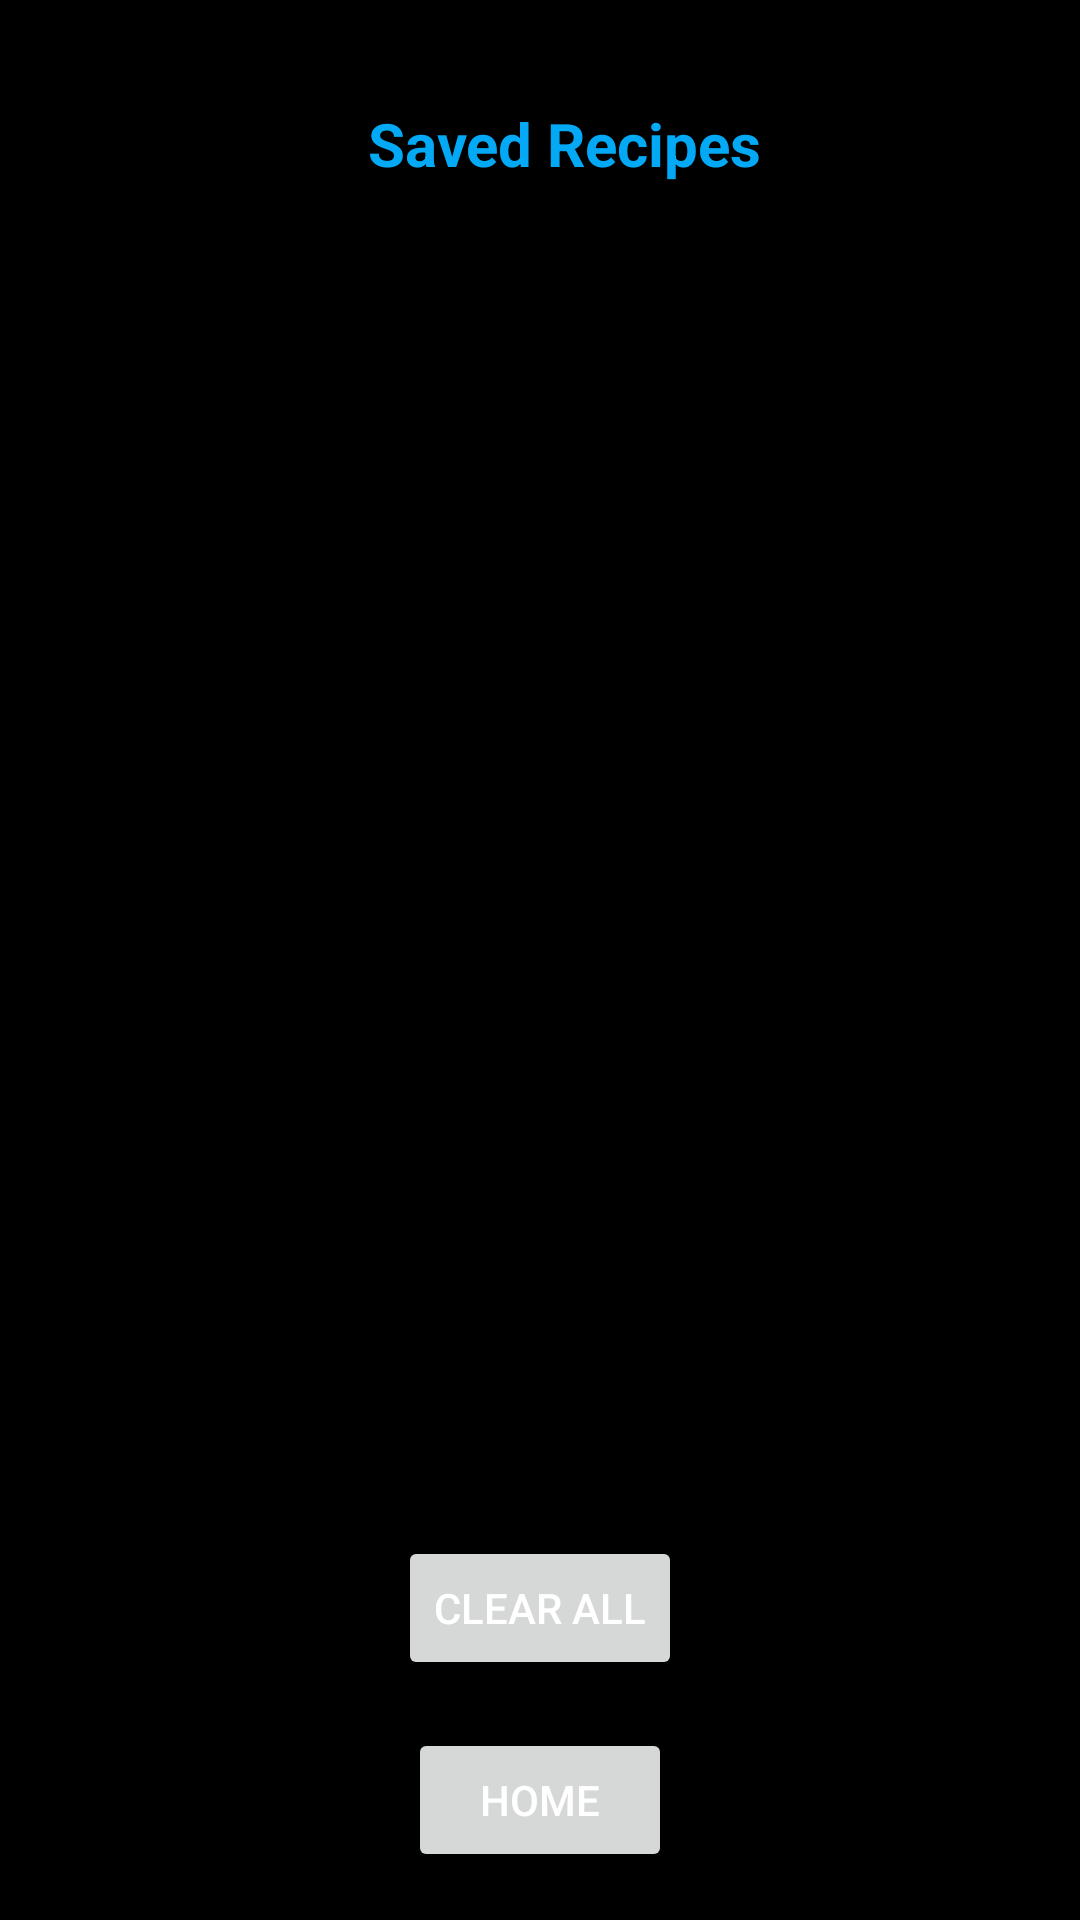

Here is an Android app screen rendered from its layout file. Give the layout XML and the strings, colors and styles it references.
<!-- AndroidManifest.xml: application theme Theme.CookingApp -->
<!-- res/layout/activity_saved_recipes.xml -->
<?xml version="1.0" encoding="utf-8"?>
<LinearLayout xmlns:android="http://schemas.android.com/apk/res/android"
    xmlns:app="http://schemas.android.com/apk/res-auto"
    xmlns:tools="http://schemas.android.com/tools"
    android:layout_width="match_parent"
    android:layout_height="match_parent"
    android:background="@color/black"
    android:orientation="vertical"
    android:padding="16dp"
    tools:context=".SavedRecipesActivity">

    <androidx.appcompat.widget.Toolbar
        android:id="@+id/toolbar_saved_recipes"
        android:layout_width="match_parent"
        android:layout_height="?attr/actionBarSize"
        android:background="@color/black"
        android:elevation="4dp">

        
        <TextView
            android:layout_width="match_parent"
            android:layout_height="wrap_content"
            android:gravity="center_horizontal"
            android:text="Saved Recipes"
            android:textColor="@color/teal"
            android:textSize="20sp"
            android:textStyle="bold" />

    </androidx.appcompat.widget.Toolbar>

    <androidx.recyclerview.widget.RecyclerView
        android:id="@+id/recycler_saved_recipes"
        android:layout_width="match_parent"
        android:layout_height="0dp"
        android:layout_weight="1"
        android:paddingTop="8dp" />

    <Button
        android:id="@+id/button_clear_all"
        android:layout_width="wrap_content"
        android:layout_height="wrap_content"
        android:layout_gravity="center_horizontal"
        android:layout_marginTop="8dp"
        android:text="Clear All"
        android:textColor="@color/white" />

    <Button
        android:id="@+id/button_home_saved"
        android:layout_width="wrap_content"
        android:layout_height="wrap_content"
        android:layout_gravity="center_horizontal"
        android:layout_marginTop="16dp"
        android:text="Home"
        android:textColor="@color/white" />

</LinearLayout>
<!-- resources referenced by this layout -->
<resources>
  <color name="black">#FF000000</color>
  <color name="teal">#03A9F4</color>
  <color name="white">#FFFFFFFF</color>
  <style name="Theme.CookingApp" parent="Base.Theme.CookingApp" />
  <style name="Base.Theme.CookingApp" parent="Theme.Material3.DayNight.NoActionBar">
          
          
          <item name="colorPrimary">@color/teal</item>
          <item name="colorPrimaryVariant">@color/pink</item>
          <item name="colorOnPrimary">@color/white</item>
          <item name="android:editTextColor">@color/teal</item>
          <item name="android:textColorHint">@color/white</item>
  
      </style>
  <color name="pink">#CEABEC</color>
</resources>
